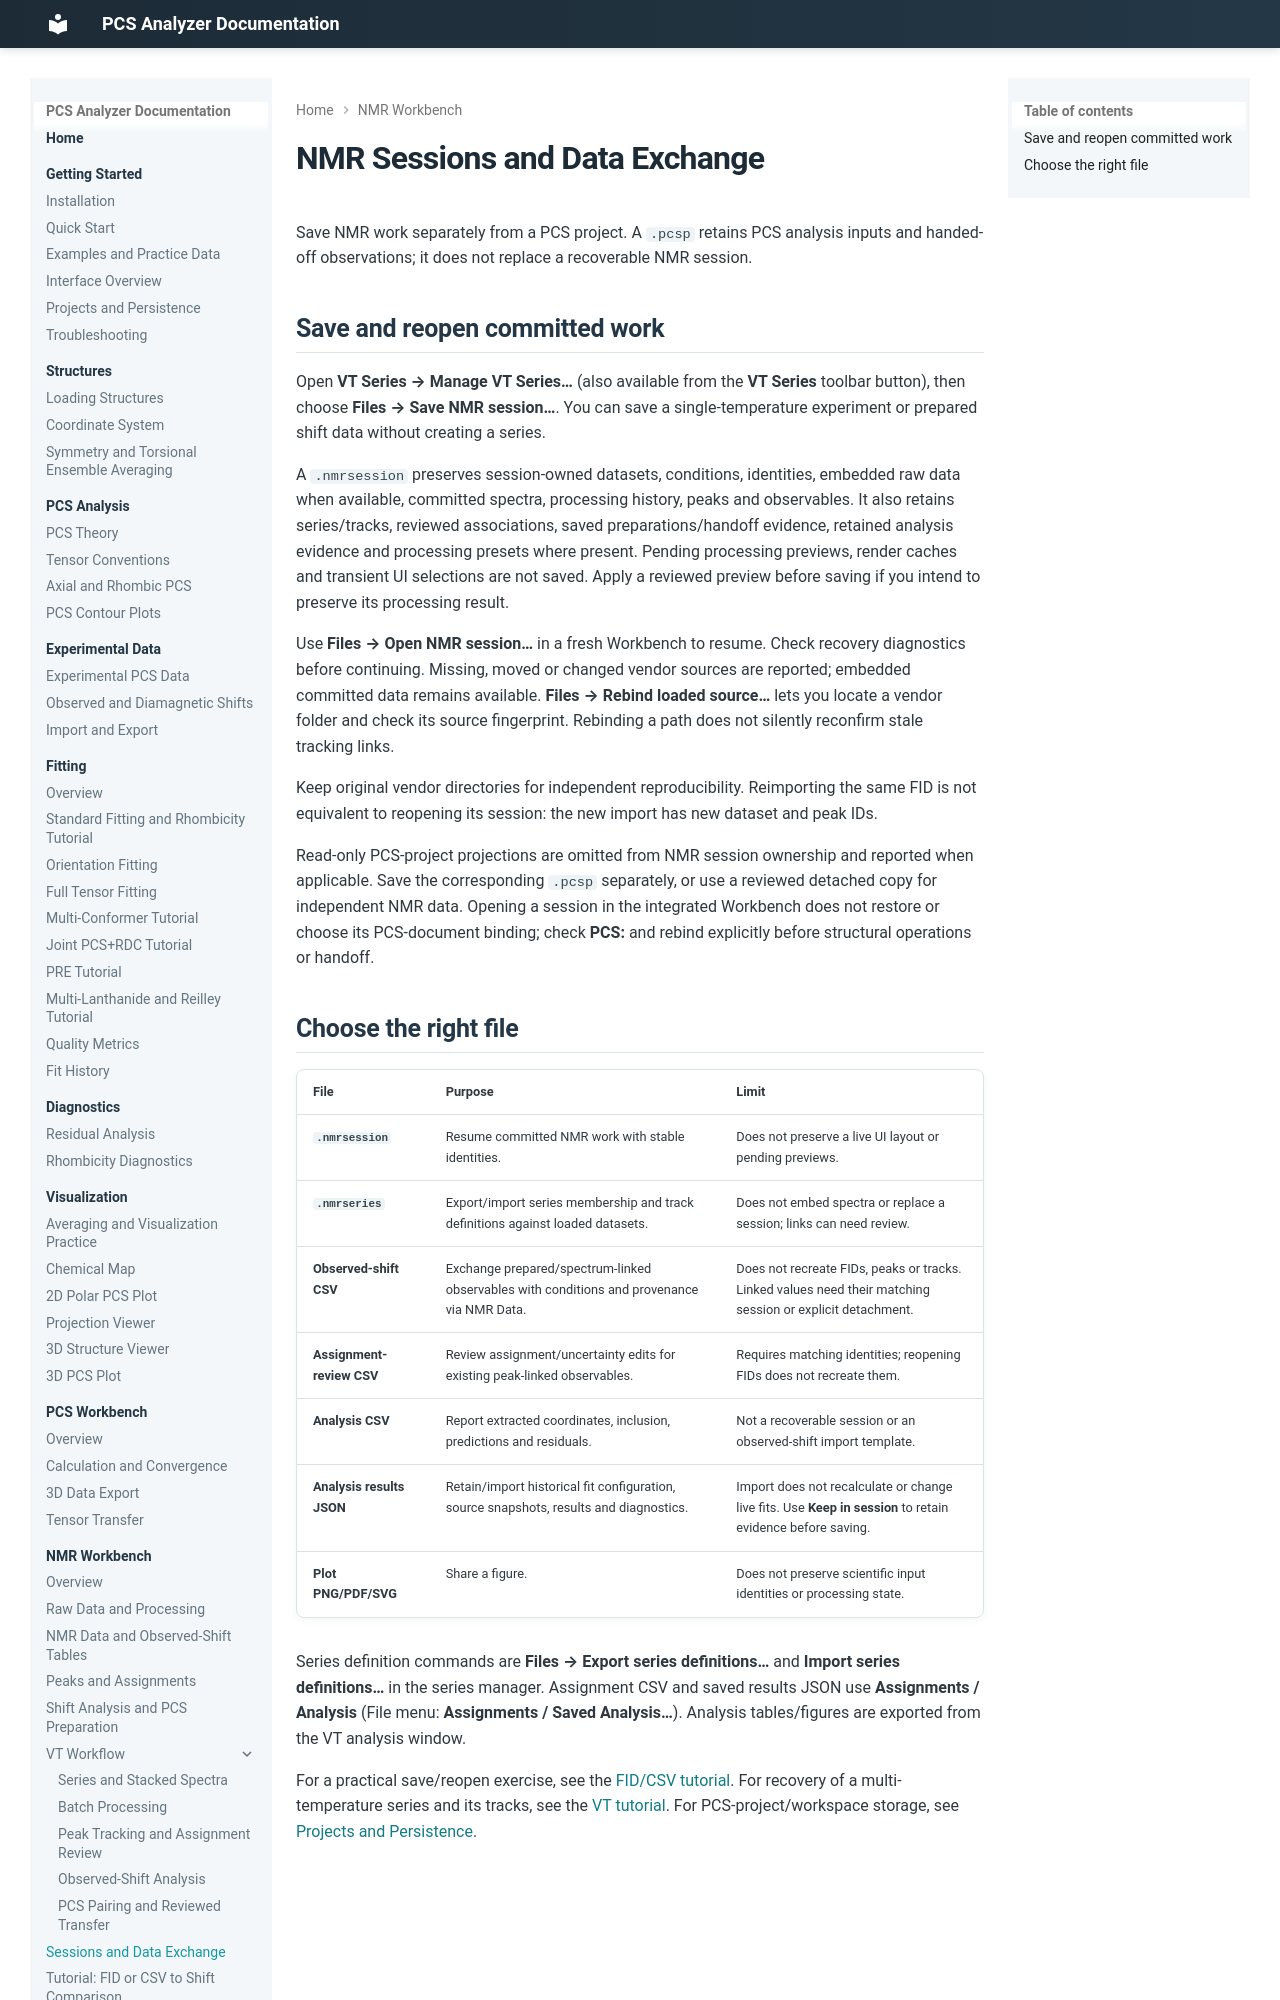

repository: boseokhong/PCS-analyzer · page: 1.4.0/nmr/sessions/index.html · generator: mkdocs

# NMR Sessions and Data Exchange

Save NMR work separately from a PCS project. A `.pcsp` retains PCS analysis
inputs and handed-off observations; it does not replace a recoverable NMR session.

## Save and reopen committed work

Open **VT Series → Manage VT Series…** (also available from the **VT Series**
toolbar button), then choose **Files → Save NMR session…**. You can save a
single-temperature experiment or prepared shift data without creating a series.

A `.nmrsession` preserves session-owned datasets, conditions, identities,
embedded raw data when available, committed spectra, processing history,
peaks and observables. It also retains series/tracks, reviewed associations,
saved preparations/handoff evidence, retained analysis evidence and processing
presets where present. Pending processing previews, render caches and transient
UI selections are not saved. Apply a reviewed preview before saving if you
intend to preserve its processing result.

Use **Files → Open NMR session…** in a fresh Workbench to resume. Check recovery
diagnostics before continuing. Missing, moved or changed vendor sources are
reported; embedded committed data remains available. **Files → Rebind loaded
source…** lets you locate a vendor folder and check its source fingerprint.
Rebinding a path does not silently reconfirm stale tracking links.

Keep original vendor directories for independent reproducibility. Reimporting
the same FID is not equivalent to reopening its session: the new import has
new dataset and peak IDs.

Read-only PCS-project projections are omitted from NMR session ownership and
reported when applicable. Save the corresponding `.pcsp` separately, or use a
reviewed detached copy for independent NMR data. Opening a session in the
integrated Workbench does not restore or choose its PCS-document binding;
check **PCS:** and rebind explicitly before structural operations or handoff.
